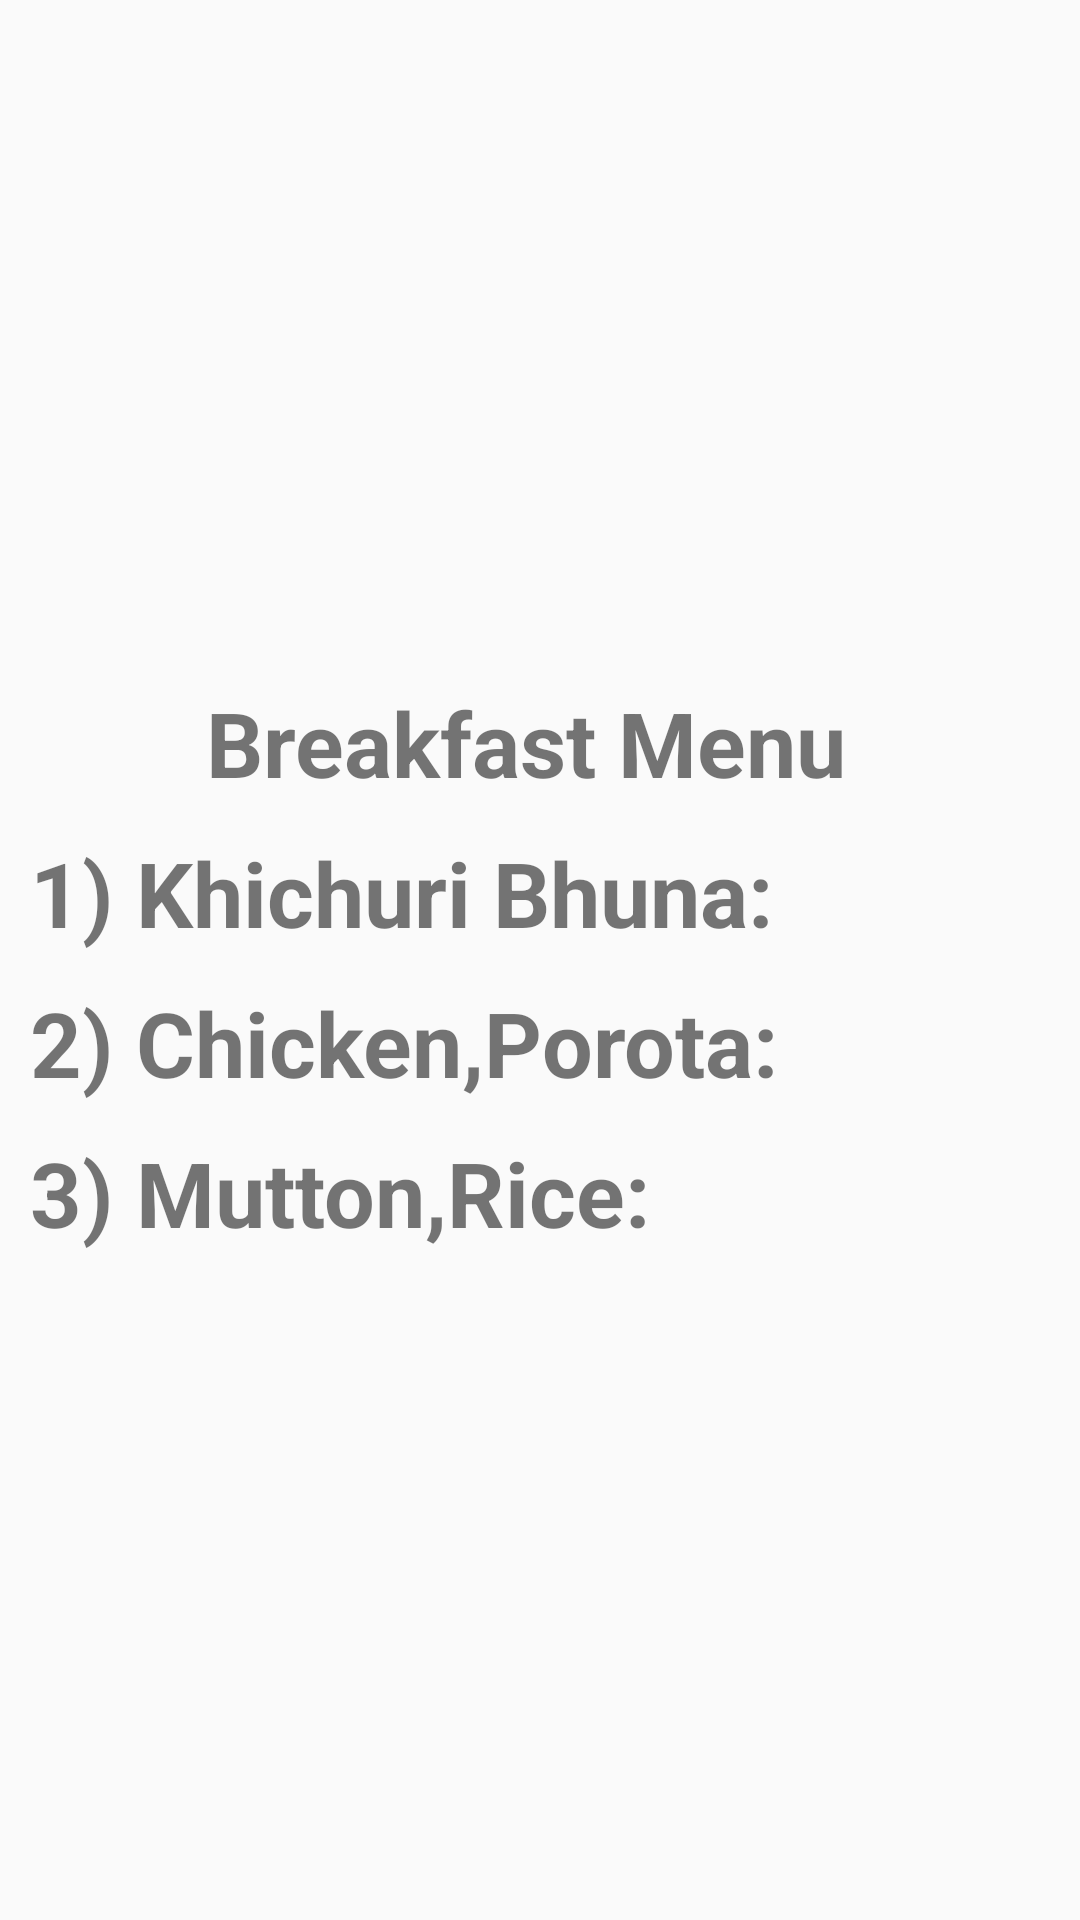

Android layout source for this screen:
<!-- AndroidManifest.xml: application theme AppTheme -->
<!-- res/layout/activity_breakfast.xml -->
<?xml version="1.0" encoding="utf-8"?>

<LinearLayout xmlns:android="http://schemas.android.com/apk/res/android"
    xmlns:app="http://schemas.android.com/apk/res-auto"
    xmlns:tools="http://schemas.android.com/tools"
    android:padding="10dp"
    android:gravity="center"
    android:orientation="vertical"
    android:weightSum="3"
    android:layout_width="match_parent"
    android:layout_height="match_parent"
    tools:context=".Breakfast">

    <LinearLayout
        android:clipToPadding="false"
        android:orientation="horizontal"
        android:gravity="center"
        android:layout_width="match_parent"
        android:layout_height="50dp">

        <TextView
            android:textStyle="bold"
            android:textSize="30dp"
            android:layout_marginTop="5dp"
            android:text="        Breakfast Menu"
            android:layout_width="match_parent"
            android:layout_height="match_parent"/>

    </LinearLayout>

    <LinearLayout
        android:clipToPadding="false"
        android:orientation="horizontal"
        android:gravity="center"
        android:layout_width="match_parent"
        android:layout_height="50dp">

        <TextView
            android:textStyle="bold"
            android:textSize="30dp"
            android:layout_marginTop="5dp"
            android:text="1) Khichuri Bhuna:          50tk"
            android:layout_width="match_parent"
            android:layout_height="match_parent"/>

    </LinearLayout>

    <LinearLayout
        android:clipToPadding="false"
        android:orientation="horizontal"
        android:gravity="center"
        android:layout_width="match_parent"
        android:layout_height="50dp">

        <TextView
            android:textStyle="bold"
            android:textSize="30dp"
            android:layout_marginTop="5dp"
            android:text="2) Chicken,Porota:          80tk"
            android:layout_width="match_parent"
            android:layout_height="match_parent"/>


    </LinearLayout>

    <LinearLayout
        android:clipToPadding="false"
        android:orientation="horizontal"
        android:gravity="center"
        android:layout_width="match_parent"
        android:layout_height="50dp">

        <TextView
            android:textStyle="bold"
            android:textSize="30dp"
            android:layout_marginTop="5dp"
            android:text="3) Mutton,Rice:             100tk"
            android:layout_width="match_parent"
            android:layout_height="match_parent"/>


    </LinearLayout>

</LinearLayout>
<!-- resources referenced by this layout -->
<resources>
  <style name="AppTheme" parent="Theme.AppCompat.Light.DarkActionBar">
          
          <item name="colorPrimary">@color/blue</item>
          <item name="colorPrimaryDark">@color/blue</item>
          <item name="colorAccent">@color/colorAccent</item>
      </style>
  <color name="blue">#3F51B5</color>
  <color name="colorAccent">#D81B60</color>
</resources>
